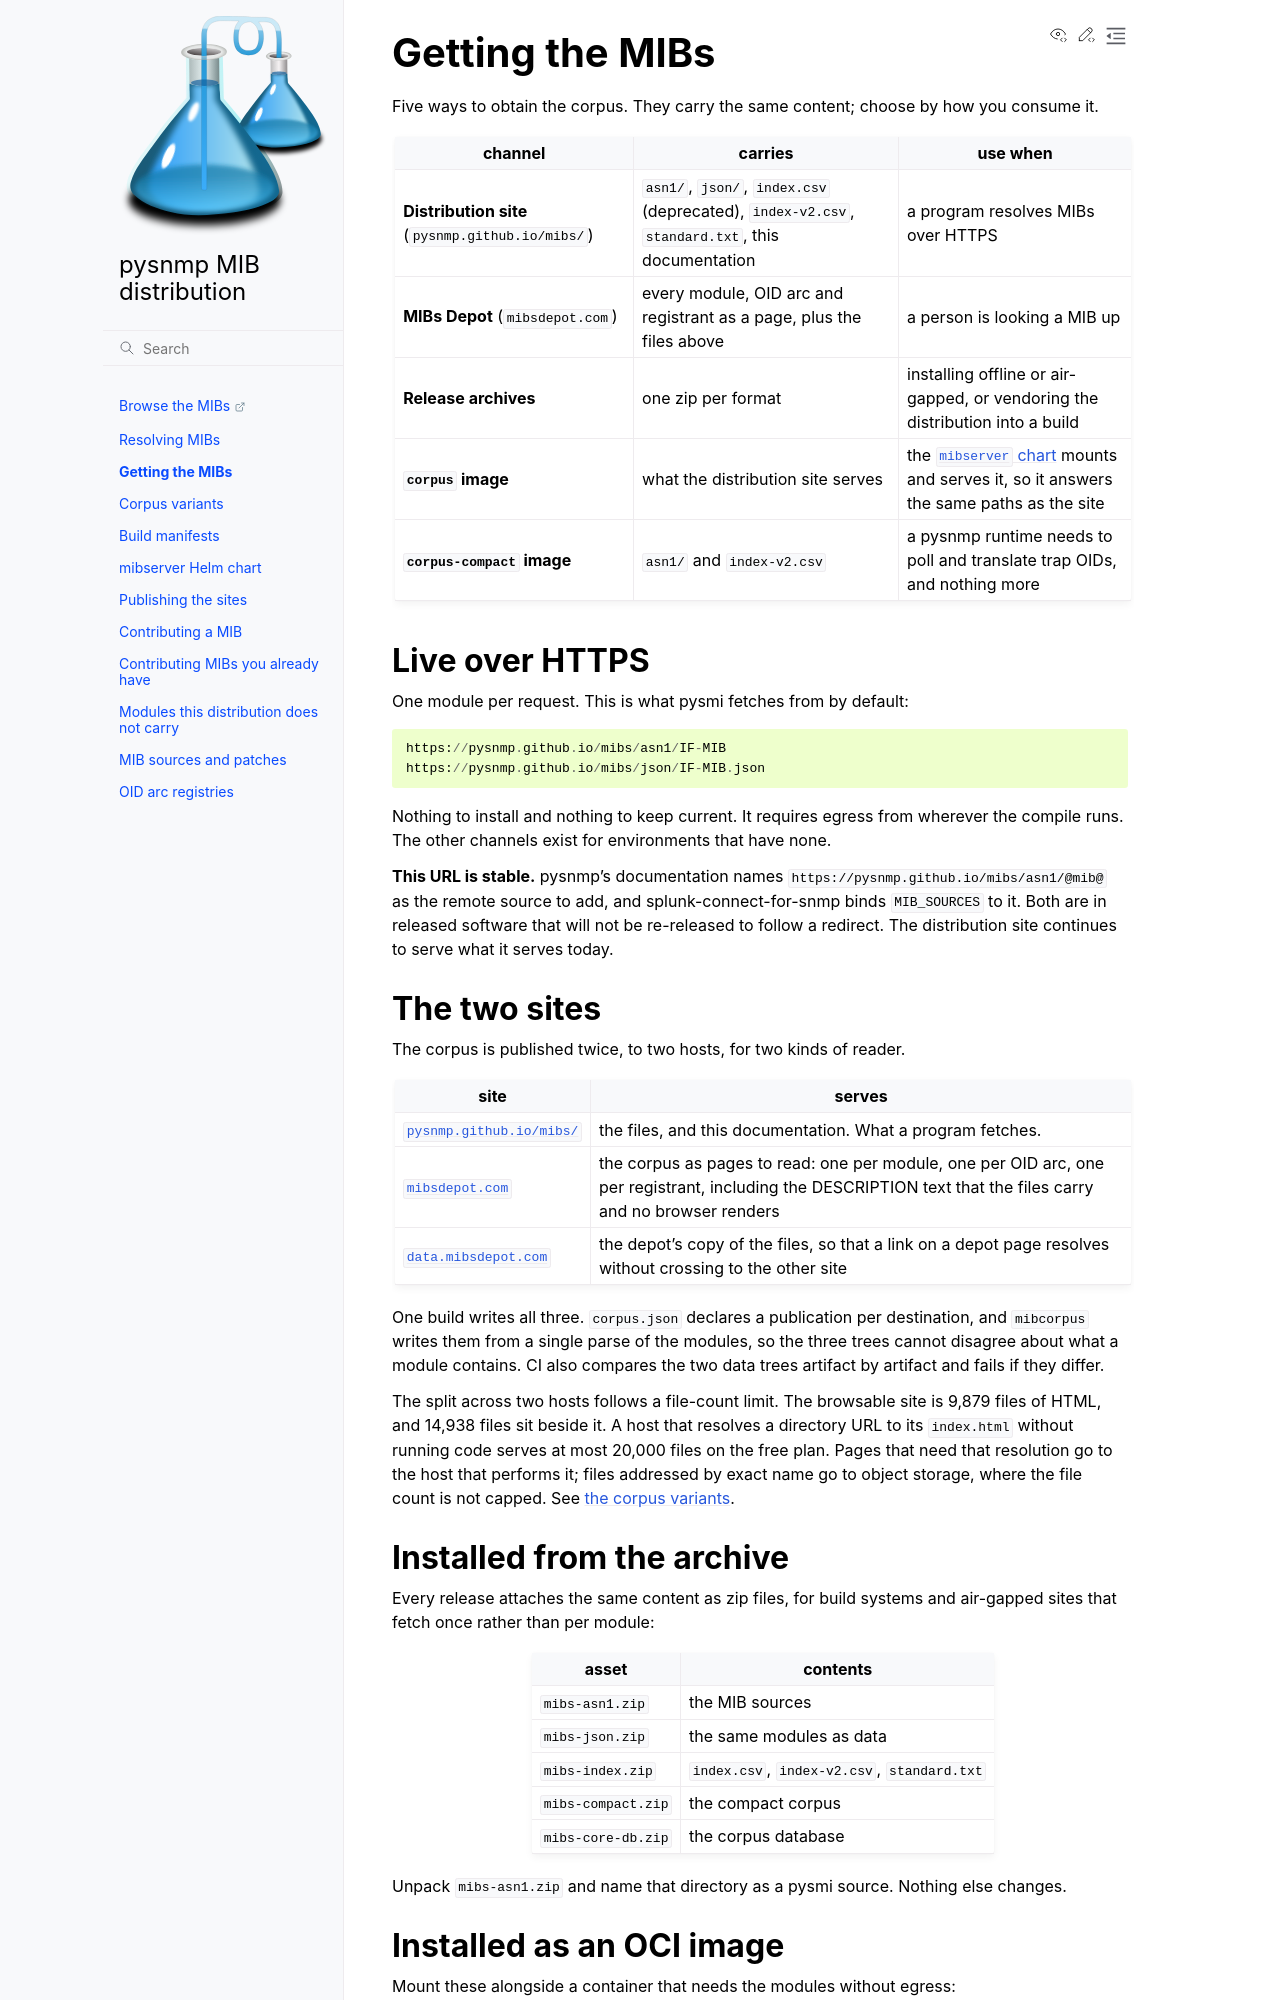

repository: pysnmp/mibs · page: channels.html · generator: sphinx

# Getting the MIBs

Five ways to obtain the corpus. They carry the same content; choose by how you
consume it.

| channel | carries | use when |
|---|---|---|
| **Distribution site** (`pysnmp.github.io/mibs/`) | `asn1/`, `json/`, `index.csv` (deprecated), `index-v2.csv`, `standard.txt`, this documentation | a program resolves MIBs over HTTPS |
| **MIBs Depot** (`mibsdepot.com`) | every module, OID arc and registrant as a page, plus the files above | a person is looking a MIB up |
| **Release archives** | one zip per format | installing offline or air-gapped, or vendoring the distribution into a build |
| **`corpus` image** | what the distribution site serves | the [`mibserver` chart](chart.md) mounts and serves it, so it answers the same paths as the site |
| **`corpus-compact` image** | `asn1/` and `index-v2.csv` | a pysnmp runtime needs to poll and translate trap OIDs, and nothing more |

## Live over HTTPS

One module per request. This is what pysmi fetches from by default:

```
https://pysnmp.github.io/mibs/asn1/IF-MIB
https://pysnmp.github.io/mibs/json/IF-MIB.json
```

Nothing to install and nothing to keep current. It requires egress from
wherever the compile runs. The other channels exist for environments that have
none.

**This URL is stable.** pysnmp's documentation names
`https://pysnmp.github.io/mibs/asn1/@mib@` as the remote source to add, and
splunk-connect-for-snmp binds `MIB_SOURCES` to it. Both are in released
software that will not be re-released to follow a redirect. The distribution
site continues to serve what it serves today.

## The two sites

The corpus is published twice, to two hosts, for two kinds of reader.

| site | serves |
|---|---|
| [`pysnmp.github.io/mibs/`](https://pysnmp.github.io/mibs/) | the files, and this documentation. What a program fetches. |
| [`mibsdepot.com`](https://mibsdepot.com/browse/) | the corpus as pages to read: one per module, one per OID arc, one per registrant, including the DESCRIPTION text that the files carry and no browser renders |
| [`data.mibsdepot.com`](https://data.mibsdepot.com) | the depot's copy of the files, so that a link on a depot page resolves without crossing to the other site |

One build writes all three. `corpus.json` declares a publication per
destination, and `mibcorpus` writes them from a single parse of the
modules, so the three trees cannot disagree about what a module contains. CI
also compares the two data trees artifact by artifact and fails if they differ.

The split across two hosts follows a file-count limit. The browsable site is
{{ pages }} files of HTML, and {{ data_files }} files sit beside it. A host
that
resolves a directory URL to its `index.html` without running code serves at
most 20,000 files on the free plan. Pages that need that resolution go to the
host that performs it; files addressed by exact name go to object storage,
where the file count is not capped. See
[the corpus variants](corpora.md#where-each-tree-goes).

## Installed from the archive

Every release attaches the same content as zip files, for build systems and
air-gapped sites that fetch once rather than per module:

| asset | contents |
|---|---|
| `mibs-asn1.zip` | the MIB sources |
| `mibs-json.zip` | the same modules as data |
| `mibs-index.zip` | `index.csv`, `index-v2.csv`, `standard.txt` |
| `mibs-compact.zip` | the compact corpus |
| `mibs-core-db.zip` | the corpus database |

Unpack `mibs-asn1.zip` and name that directory as a pysmi source. Nothing else
changes.
